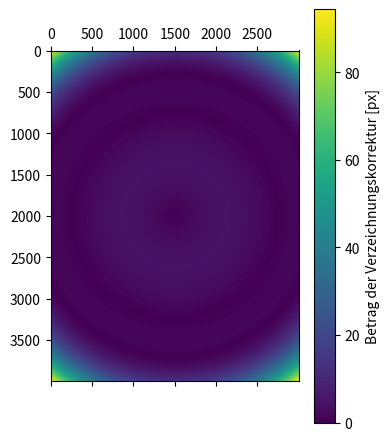

This figure's Python source:
import numpy as np
import matplotlib.pyplot as plt

sensor_size = (3000, 4000)

x = np.arange(-sensor_size[0]/2, sensor_size[0]/2, 1)
y = np.arange(-sensor_size[1]/2, sensor_size[1]/2, 1)

xx, yy = np.meshgrid(x, y)
rho = (xx**2 + yy**2) ** (1/2)

rho0 = (2000 ** 2 + 1500 ** 2) ** (1 / 2) /2

k1, k2 = (+1.08099e-08, -2.41552e-15)

#delta_x_dist = xx * (k1 * (rho - rho0) ** 2 + k2 * (rho - rho0) ** 4 + k3 * (rho - rho0) ** 6) + \
         #      2 * p1 * xx * yy + p2 * (rho ** 2 + 2 * xx ** 2)
#delta_y_dist = yy * (k1 * (rho - rho0) ** 2 + k2 * (rho - rho0) ** 4 + k3 * (rho - rho0) ** 6) + \
         #      + p1 * (rho ** 2 + 2 * yy ** 2) + 2 * p2 * xx * yy

#NUR radiale Verzeichnung
delta_x_dist = xx *(k1 * (rho**2-rho0**2) + k2 * (rho**4-rho0**4))
delta_y_dist = yy * (k1 * (rho**2-rho0**2) + k2 * (rho**4-rho0**4))

#delta_x_dist = xx*(k1*(rho**2-rho0**2) + k2 * (rho ** 4-rho0**2)) + 2 * p1 * xx * yy + p2 * (rho ** 2 + 2 * xx ** 2)
#delta_y_dist = yy*(k1*(rho**2-rho0**2) + k2 * (rho ** 4-rho0**2)) + p1 * (rho ** 2 + 2 * yy ** 2) + 2 * p2 * xx * yy

# plt.matshow(delta_x_dist, cmap="PRGn")
# plt.colorbar()
#
# plt.matshow(delta_y_dist, cmap="PRGn")
# plt.colorbar()

total_correction = (delta_x_dist ** 2 + delta_y_dist ** 2) ** (1/2)
plt.matshow(total_correction)
cb = plt.colorbar()
cb.set_label("Betrag der Verzeichnungskorrektur [px]")

# plt.figure()
# plt.quiver(xx, yy, delta_x_dist, delta_y_dist)

plt.show()